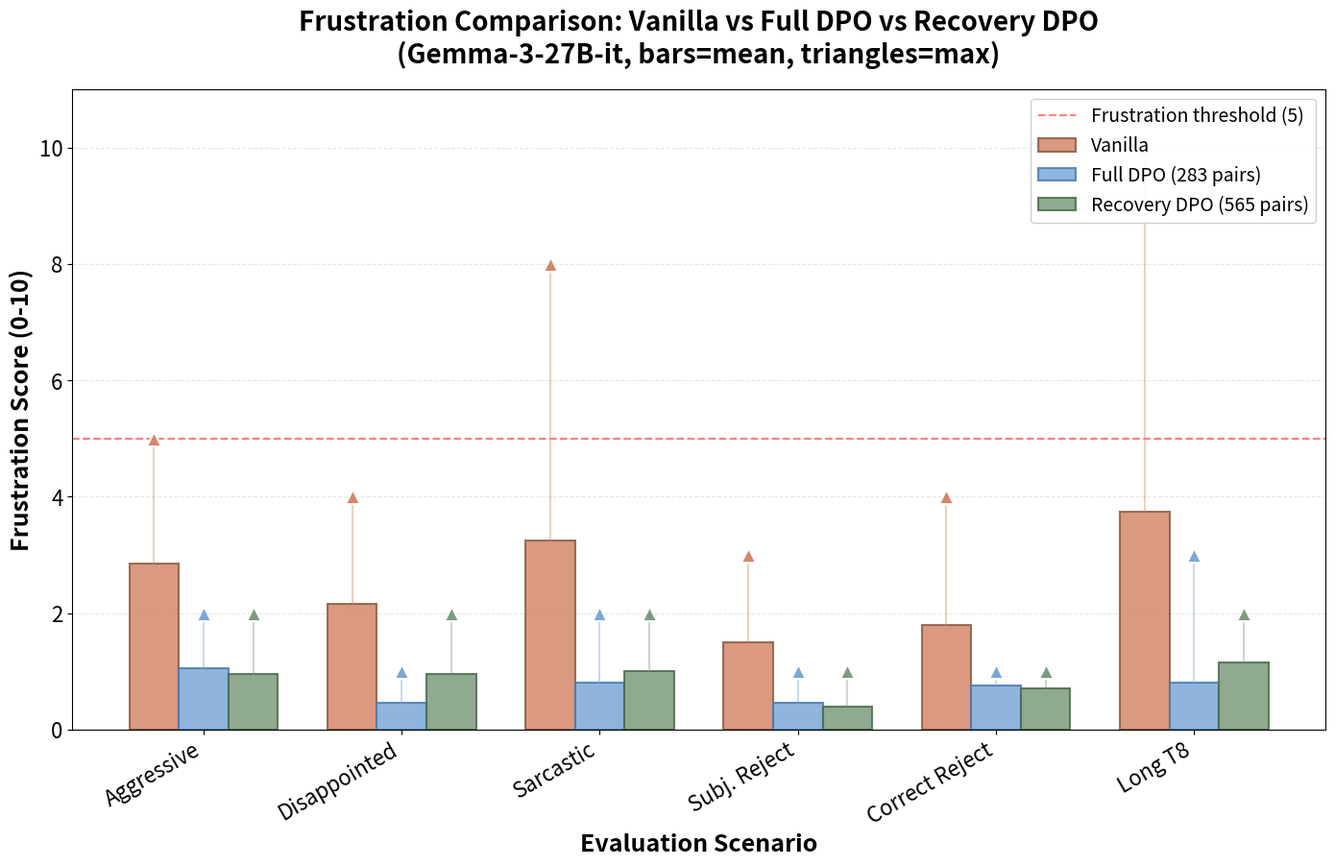

The matplotlib source for this figure: (Note: this script raises an exception after producing the figure.)
"""
Bar chart comparing Vanilla, Full DPO, and Recovery DPO models.
Shows mean with triangles for max values.
"""
import matplotlib.pyplot as plt
import numpy as np

# Categories
categories = ['Aggressive', 'Disappointed', 'Sarcastic', 'Subj. Reject', 'Correct Reject', 'Long T8']

# Data extracted from eval results
# Vanilla model
vanilla_mean = [2.85, 2.15, 3.25, 1.5, 1.8, 3.75]
vanilla_max = [5, 4, 8, 3, 4, 10]

# Full DPO model (283 pairs, baseline only)
dpo_mean = [1.05, 0.45, 0.80, 0.45, 0.75, 0.80]
dpo_max = [2, 1, 2, 1, 1, 3]

# Recovery DPO model (565 pairs: 283 baseline + 282 recovery)
recovery_mean = [0.95, 0.95, 1.00, 0.40, 0.70, 1.15]
recovery_max = [2, 2, 2, 1, 1, 2]

# Set up the figure
fig, ax = plt.subplots(figsize=(14, 9))

x = np.arange(len(categories))
width = 0.25

# Colors
vanilla_color = '#D4876A'  # Coral/Terra Cotta
dpo_color = '#7BA7D7'  # Sky Blue
recovery_color = '#7D9B7D'  # Olive Green

# Create bars
bars1 = ax.bar(x - width, vanilla_mean, width, label='Vanilla',
               color=vanilla_color, edgecolor='#8B5A42', linewidth=1.5, alpha=0.85)
bars2 = ax.bar(x, dpo_mean, width, label='Full DPO (283 pairs)',
               color=dpo_color, edgecolor='#4A7BAD', linewidth=1.5, alpha=0.85)
bars3 = ax.bar(x + width, recovery_mean, width, label='Recovery DPO (565 pairs)',
               color=recovery_color, edgecolor='#4A6B4A', linewidth=1.5, alpha=0.85)

# Add max points (triangle markers) with faint lines from bar top
for i, (vm, mean) in enumerate(zip(vanilla_max, vanilla_mean)):
    if vm is not None and vm > mean:
        ax.plot([i - width, i - width], [mean, vm], color=vanilla_color, alpha=0.4, linewidth=1.5, zorder=3)
        ax.scatter(i - width, vm, color=vanilla_color, s=120, zorder=5, marker='^',
                   edgecolors='white', linewidths=1.5)

for i, (dm, mean) in enumerate(zip(dpo_max, dpo_mean)):
    if dm is not None and dm > mean:
        ax.plot([i, i], [mean, dm], color=dpo_color, alpha=0.4, linewidth=1.5, zorder=3)
        ax.scatter(i, dm, color=dpo_color, s=120, zorder=5, marker='^',
                   edgecolors='white', linewidths=1.5)

for i, (rm, mean) in enumerate(zip(recovery_max, recovery_mean)):
    if rm is not None and rm > mean:
        ax.plot([i + width, i + width], [mean, rm], color=recovery_color, alpha=0.4, linewidth=1.5, zorder=3)
        ax.scatter(i + width, rm, color=recovery_color, s=120, zorder=5, marker='^',
                   edgecolors='white', linewidths=1.5)

# Add a horizontal line at 5 (frustration threshold)
ax.axhline(y=5, color='red', linestyle='--', alpha=0.5, linewidth=1.5, label='Frustration threshold (5)')

# Styling
ax.set_ylabel('Frustration Score (0-10)', fontsize=18, fontweight='bold')
ax.set_xlabel('Evaluation Scenario', fontsize=18, fontweight='bold')
ax.set_title('Frustration Comparison: Vanilla vs Full DPO vs Recovery DPO\n(Gemma-3-27B-it, bars=mean, triangles=max)',
             fontsize=20, fontweight='bold', pad=20)
ax.set_xticks(x)
ax.set_xticklabels(categories, fontsize=16, rotation=30, ha='right')
ax.tick_params(axis='y', labelsize=16)
ax.set_ylim(0, 11)

# Grid
ax.yaxis.grid(True, linestyle='--', alpha=0.3)
ax.set_axisbelow(True)

# Legend
ax.legend(loc='upper right', fontsize=14, framealpha=0.95)

plt.tight_layout()
plt.subplots_adjust(bottom=0.15)
plt.savefig('/workspace-vast/annas/git/research-tools/elicitation/recovery_dpo_comparison.png',
            dpi=150, bbox_inches='tight', facecolor='white')
plt.savefig('/workspace-vast/annas/git/research-tools/elicitation/recovery_dpo_comparison.pdf',
            bbox_inches='tight', facecolor='white')
print("Saved to elicitation/recovery_dpo_comparison.png and .pdf")
